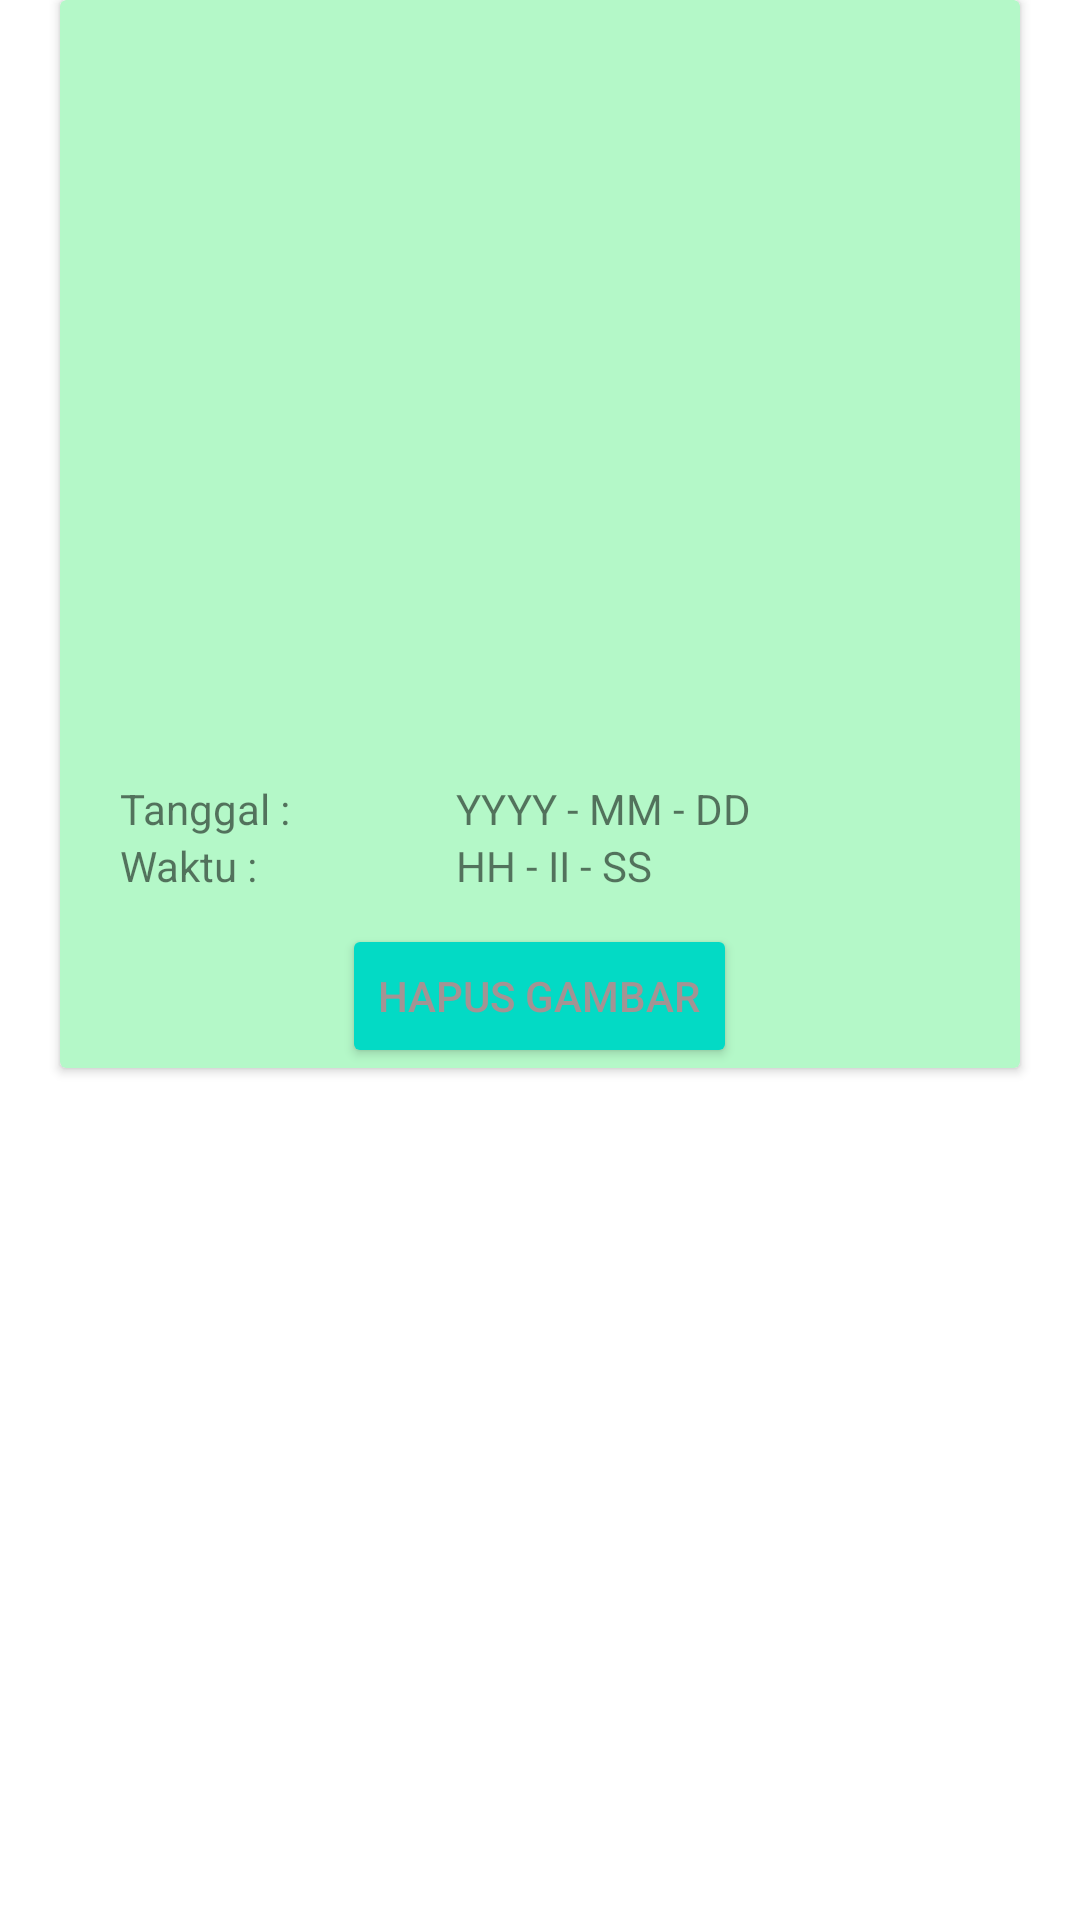

Produce the Android XML layout that renders to this screen, including the resource entries it uses.
<!-- AndroidManifest.xml: application theme Theme.Ta_monitoring_pratima -->
<!-- res/layout/image_item.xml -->
<?xml version="1.0" encoding="utf-8"?>
<LinearLayout xmlns:android="http://schemas.android.com/apk/res/android"
    android:layout_width="match_parent"
    android:layout_height="wrap_content"
    xmlns:app="http://schemas.android.com/apk/res-auto"
    android:orientation="vertical">

    <androidx.cardview.widget.CardView
        android:layout_width="match_parent"
        android:layout_height="wrap_content"
        android:layout_marginHorizontal="20dp"
        android:layout_marginBottom="20dp"
        app:cardBackgroundColor="@color/mint">
        <LinearLayout
            android:layout_width="match_parent"
            android:layout_height="wrap_content"
            android:orientation="vertical">
            <ImageView
                android:id="@+id/imgView"
                android:layout_marginTop="20dp"
                android:layout_width="330dp"
                android:layout_height="240dp"
                android:src="@drawable/image"
                android:layout_gravity="center"/>
            <LinearLayout
                android:layout_width="match_parent"
                android:layout_height="wrap_content"
                android:layout_marginHorizontal="20dp"
                android:orientation="horizontal">
                <TextView
                    android:layout_width="match_parent"
                    android:layout_height="wrap_content"
                    android:layout_weight="3"
                    android:text="Tanggal : " />
                <TextView
                    android:id="@+id/viewTanggal"
                    android:layout_width="match_parent"
                    android:layout_height="wrap_content"
                    android:layout_weight="2"
                    android:text="YYYY - MM - DD" />
            </LinearLayout>
            <LinearLayout
                android:layout_width="match_parent"
                android:layout_height="wrap_content"
                android:layout_marginHorizontal="20dp"
                android:orientation="horizontal">
                <TextView
                    android:layout_width="match_parent"
                    android:layout_height="wrap_content"
                    android:layout_weight="3"
                    android:text="Waktu : " />
                <TextView
                    android:id="@+id/viewWaktu"
                    android:layout_width="match_parent"
                    android:layout_height="wrap_content"
                    android:layout_weight="2"
                    android:text="HH - II - SS" />
            </LinearLayout>
            <Button
                android:id="@+id/btnDelete"
                android:layout_marginTop="10dp"
                android:layout_width="wrap_content"
                android:layout_height="wrap_content"
                android:layout_gravity="center"
                android:backgroundTint="@color/teal_200"
                android:textColor="@color/coffe_pot"
                android:text="Hapus Gambar"/>
        </LinearLayout>
    </androidx.cardview.widget.CardView>



</LinearLayout>
<!-- resources referenced by this layout -->
<resources>
  <color name="coffe_pot">#A49393</color>
  <color name="mint">#B4F8C8</color>
  <color name="teal_200">#FF03DAC5</color>
  <style name="Theme.Ta_monitoring_pratima" parent="Theme.MaterialComponents.Light.NoActionBar">
          
          <item name="colorPrimary">@color/purple_500</item>
          <item name="colorPrimaryVariant">@color/purple_700</item>
          <item name="colorOnPrimary">@color/white</item>
          
          <item name="colorSecondary">@color/teal_200</item>
          <item name="colorSecondaryVariant">@color/teal_700</item>
          <item name="colorOnSecondary">@color/black</item>
          
          <item name="android:statusBarColor" tools:targetApi="l">?attr/colorPrimaryVariant</item>
          
      </style>
  <color name="purple_500">#FF6200EE</color>
  <color name="purple_700">#FF3700B3</color>
  <color name="white">#FFFFFFFF</color>
  <color name="teal_700">#FF018786</color>
  <color name="black">#FF000000</color>
</resources>
